2-way image classification set "data" from GitHub (JPacoch/mountains_classifier); label vocabulary: highlands, mountains.

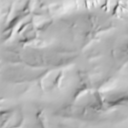
Label: highlands

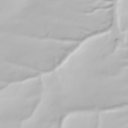
Label: highlands

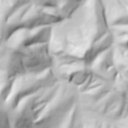
Label: mountains

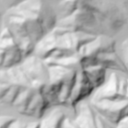
Label: mountains

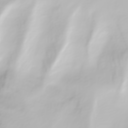
Label: highlands

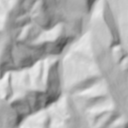
Label: mountains
